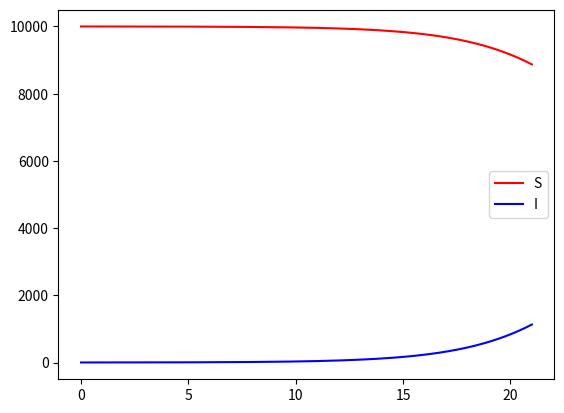

Here is the Python script that generated this plot:
import numpy as nup
from math import exp
def met_euler( f, t0, tf, y0, np ):

    # listas para armazenar  a discretização do intervalo
    # e as aproximações da solução
    t = [t0]
    y = [y0]
    tn = t0
    yn = y0

    # tamanho do passo no tempo
    dt = float(tf-t0)/np

    # laço para o avanço no tempo
    for n in range(np):
        # calculo da solução aproximada
        yn = yn + dt*f(tn,yn)
        # atualização do valor do tempo
        tn = t0 + (n+1)*dt

        # anexando os valores calculados nas listas
        y.append(yn)
        t.append(tn)

    return [t, y]

#####################################



def met_heun( f, t0, tf, y0, np ):

    t = [t0]
    y = [y0]
    tn = t0
    y1n = y0

    dt = float(tf-t0)/np

    for n in range(np):
        ye = y1n + dt*f(tn, y1n)

        y1n = y1n + dt/2*(f(tn, y1n)+f(tn+dt, ye))
        tn = t0 + (n+1)*dt

        y.append(y1n)
        t.append(tn)

    return [t, y]

#####################################

def runge_kutta(f,t0,tf,y0,np):
    t = [t0]
    y = [y0]
    tn = t0
    yn = y0

    dt = float(tf-t0)/np

    for n in range(np):
        k1 = dt*f(tn,yn)
        k2 = dt*f(tn + dt/2, yn + k1/2)
        k3 = dt*f(tn + dt/2, yn + k2/2)
        k4 = dt*f(tn + dt, yn + k3)

        yn = yn + (dt/6)*(k1 + 2*k2 + 2*k3 + k4)
        tn = t0 + (n+1)*dt

        y.append(yn)
        t.append(tn)

    return [t,y]

import matplotlib.pyplot as plt

y0=[150,50]

def biologo(t,y):
    return nup.array([y[0]*(0.5 - 0.01*y[1]),(0.001*y[0] - 0.2)*y[1]])

[t,y] = runge_kutta(biologo,0,1,y0,5)

# print(t[5],y[5])


#tarefa 2
g=9.81
m=75
c=12.5
y0 = 0
def vel_paraquedas(t,y):
    return g - (c/m)*y

def vel(t):
    return ((g*m)/c)*(1 - exp(-(c/m)*t))

ex = vel(25)

func = [met_euler,met_heun,runge_kutta]
num = []
val = [0 for i in range(3)]

for i in range(3):
    erro = 1
    np = 5
    while(erro > 10**-2):
        [t,y] = func[i](vel_paraquedas,0,25,y0,np)
        val[i] = y[np]
        erro = abs(ex - val[i])
        np+=5

    num.append(np)
print("#A")
print("met euler = " ,val[0], " nup = ", num[0])
print("met heun = " ,val[1], " nup = ", num[1])
print("met runge_kutta = " ,val[2], " nup = ", num[2])

#letra b
alfa = 0.2
beta = 1.1
vmax = 46
def C(y):
    return c*(1 + alfa*(y/vmax)**beta)

def empirica(t,y):
    return g - (C(y)/m)*y


valb = [0 for i in range(3)]
for i in range(3):
    [t,y] = func[i](empirica,0,25,y0,num[i])
    valb[i] = y[num[i]]

print("#B")
print("met euler = " ,valb[0], "a - b ", val[0] - valb[0])
print("met heun = " ,valb[1], " a - b ",val[1] - valb[1])
print("met runge_kutta = " ,valb[2], "a - b ", val[2] - valb[2])


b = 0.0003
gamma = 0.15
y=[10000,1]

def doenca(t,y):
    return nup.array([-b*y[0]*y[1] + gamma*y[1], b*y[0]*y[1] - gamma*y[1]])

[t,y] = runge_kutta(doenca,0,21,y,200)
# print(y[50])

plt.legend("disgraca")
plt.plot(t,[x[0] for x in y],'r',label="S")
plt.plot(t,[x[1] for x in y],'b',label="I")
plt.legend()
plt.show()
